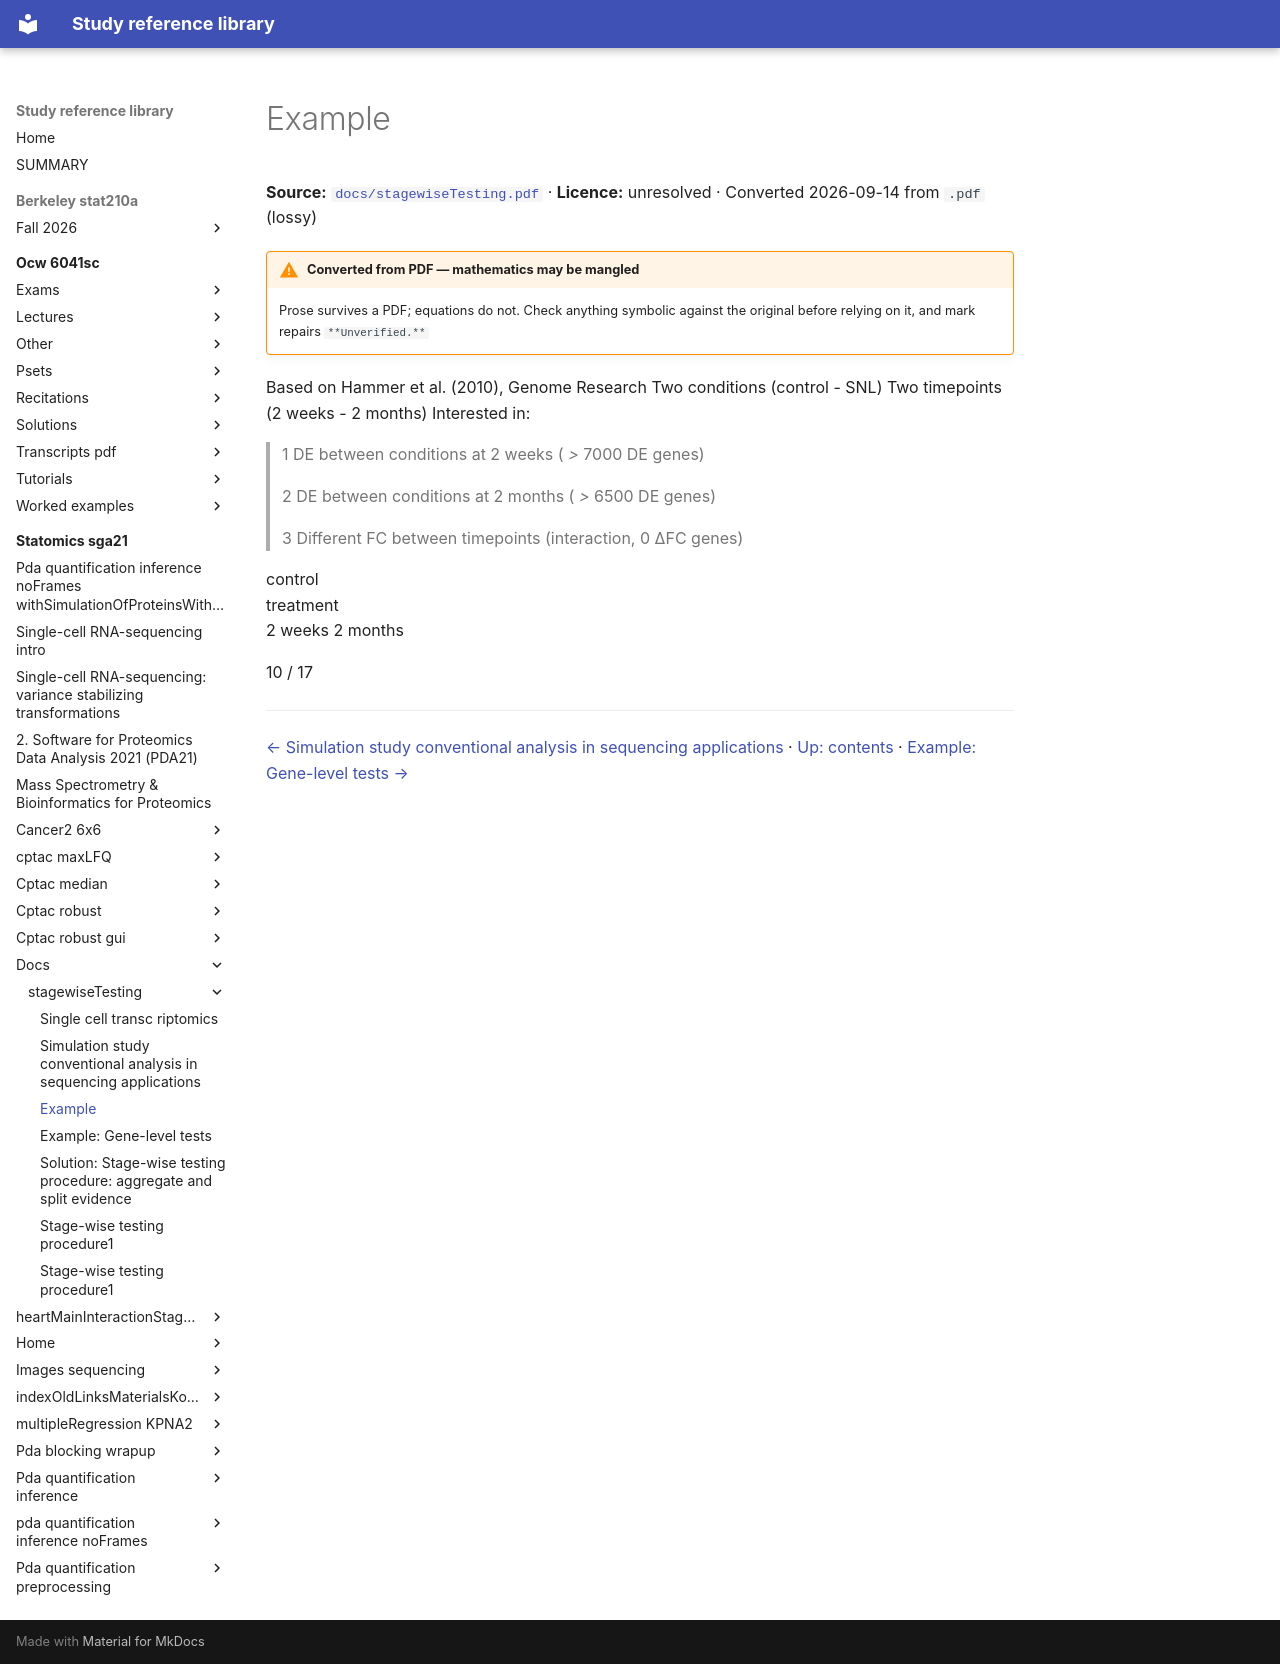

repository: Claptar/knowledge-base-library · page: statomics-sga21/docs/stagewiseTesting/09-example/index.html · generator: mkdocs

---
title: Example
source: https://github.com/statOmics/SGA21/blob/0ad787d4cc2bb2f4636440840a8a923cf6c09839/docs/stagewiseTesting.pdf
source_file: sources/statomics-sga21/docs/stagewiseTesting.pdf
licence: unresolved
route: pdf
fidelity: lossy
converted: '2026-09-14'
---

# Example

**Source:** [`docs/stagewiseTesting.pdf`](https://github.com/statOmics/SGA21/blob/0ad787d4cc2bb2f4636440840a8a923cf6c09839/docs/stagewiseTesting.pdf) · **Licence:** unresolved · Converted 2026-09-14 from `.pdf` (lossy)

!!! warning "Converted from PDF — mathematics may be mangled"
    Prose survives a PDF; equations do not. Check anything symbolic against the
    original before relying on it, and mark repairs `**Unverified.**`

Based on Hammer et al. (2010), Genome Research Two conditions (control - SNL) Two timepoints (2 weeks - 2 months) Interested in:

> 1 DE between conditions at 2 weeks ( _>_ 7000 DE genes)

> 2 DE between conditions at 2 months ( _>_ 6500 DE genes)

> 3 Different FC between timepoints (interaction, 0 ∆FC genes)


<!-- Start of picture text -->
control<br>treatment<br>2 weeks 2 months<br><!-- End of picture text -->

10 / 17

---

[← Simulation study conventional analysis in sequencing applications](08-simulation-study-conventional-analysis-in-sequencing-applica.md) · [Up: contents](index.md) · [Example: Gene-level tests →](10-example-gene-level-tests.md)
